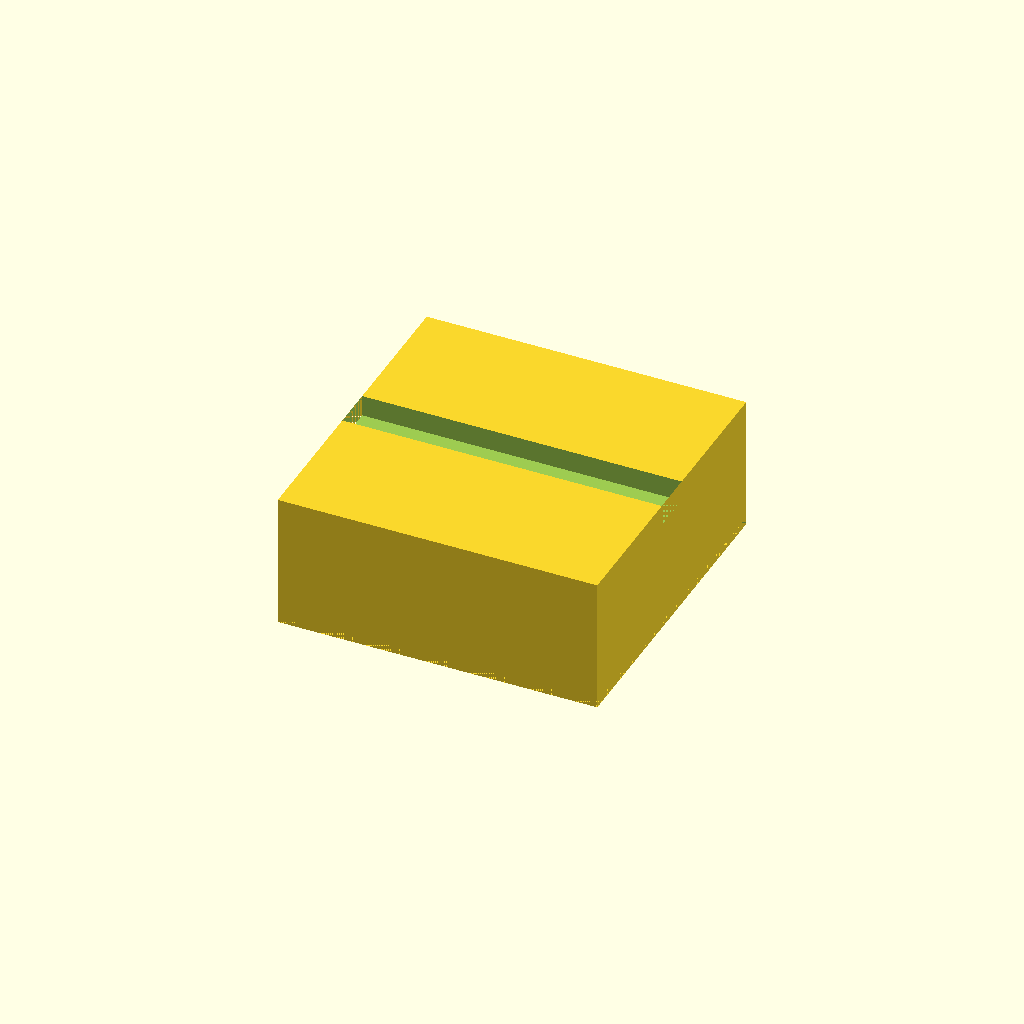
Cell 1 — every parameter at its default value.
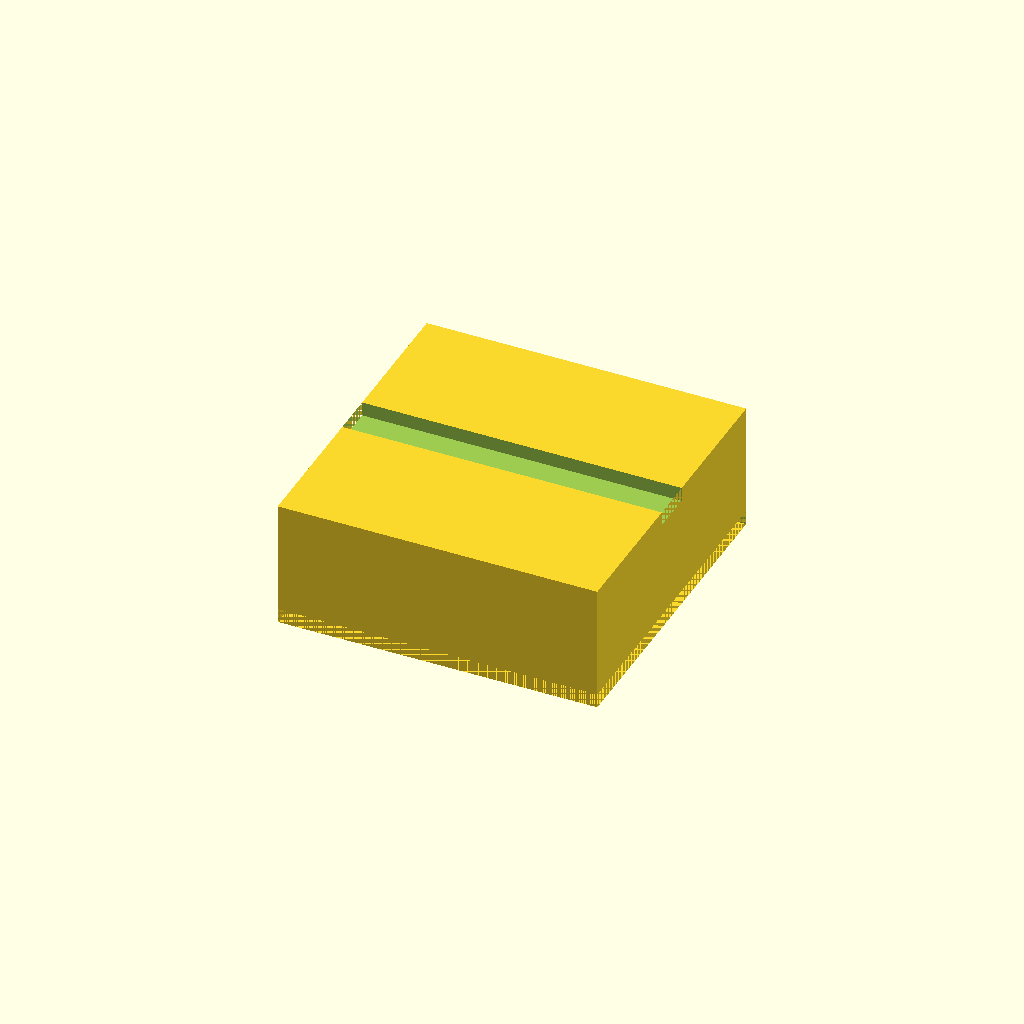
Cell 2: plate_t = 4 (everything else at default).
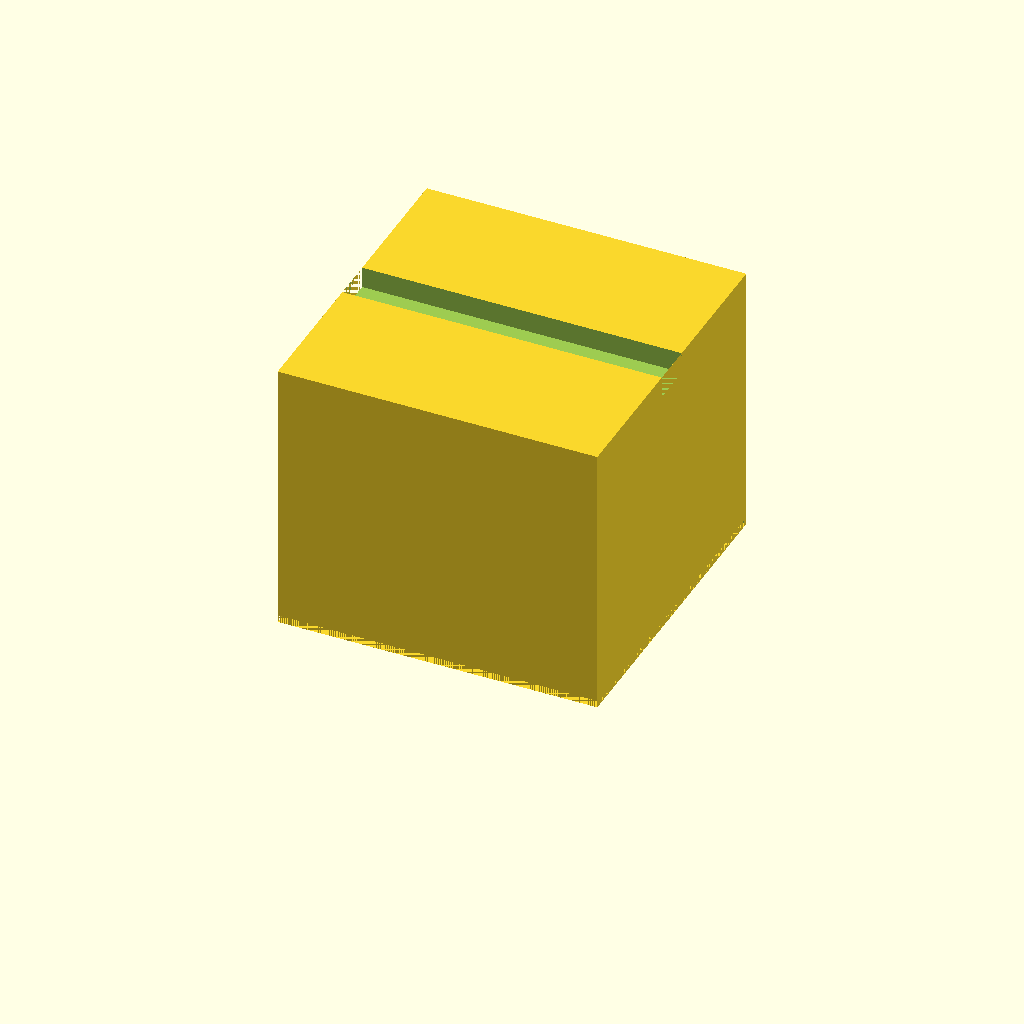
Cell 3: box_h = 80 (everything else at default).
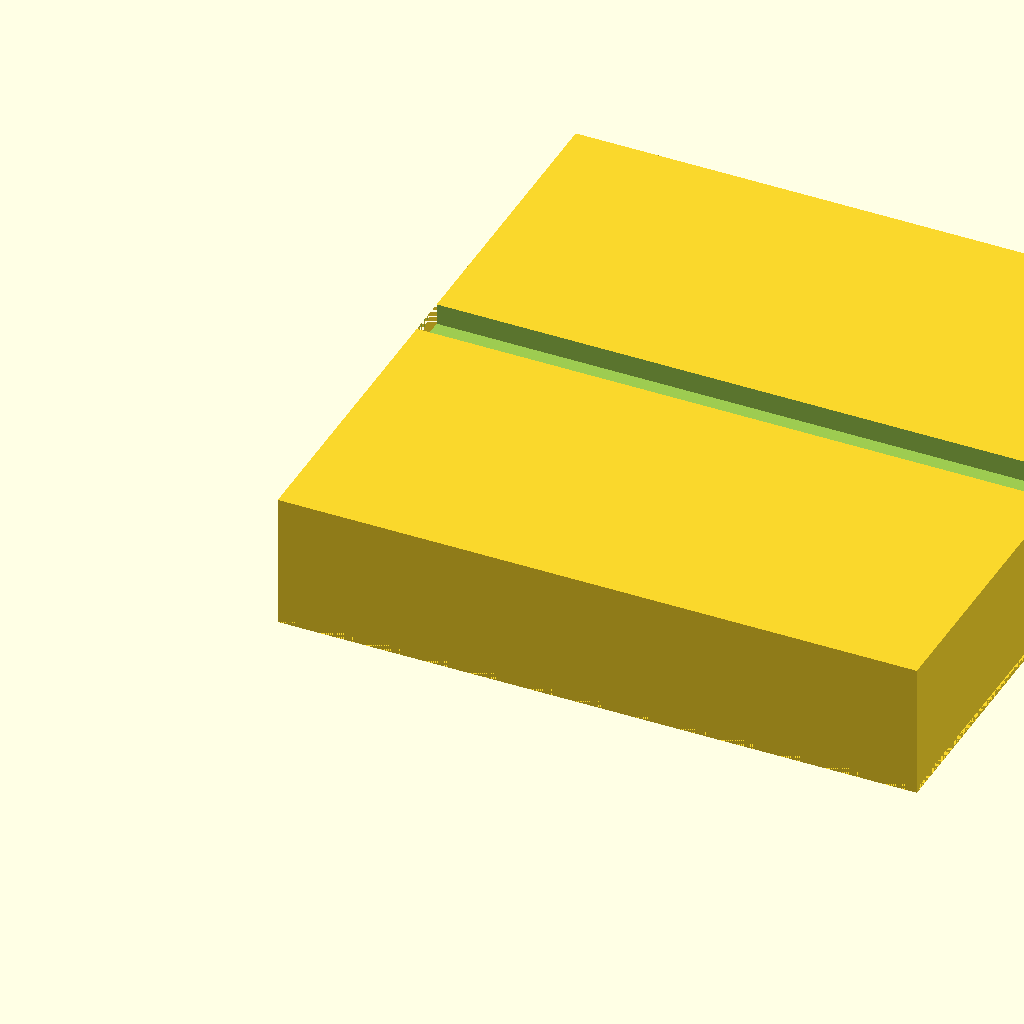
Cell 4: outer = 180 (everything else at default).
One fixed orthographic camera (rotation 55°, 0°, 25°; colour scheme Cornfield) for every cell.
OpenSCAD source file bench/results/box-v9s1/code/tiiny_ATinyGreenCell_scadcoder-qwen3.5-9b-v9-seed1/stirrer_fan_housing_s0_a1.scad:
// DIY magnetic stirrer housing - upside-down open box over a 80 mm PC fan
// Print orientation: top plate on bed (z = 0), walls rise to open top (z = 40)

$fn = 64;

// ---- Dimensions (mm) ----
plate_t      = 2;     // top plate thickness
wall_t       = 2.5;   // wall thickness
box_h        = 40;    // total height (open top at z = 40)
outer        = 90;    // outer size in X and Y
screw_pat    = 71.5;  // square pitch of M4 screw holes
screw_d      = 4.5;   // M4 screw hole diameter
cable_notch_w = 12;   // cable notch width
cable_notch_d = 8;    // cable notch depth from open edge (z = 32 to 40)
eps          = 0.5;   // cutter overshoot past faces

// ---- Model ----
difference() {
    // Outer box: outer size x x y, height h, open top (h = box_h - plate_t)
    cube([outer, outer, box_h - plate_t]);

    // Closed top plate, z = 0..plate_t, with M4 screw holes on square pattern
    translate([0, 0, 0])
        difference() {
            cube([outer, outer, plate_t]);
            for (i = [-1, 1])
                for (j = [-1, 1])
                    translate([i * screw_pat / 2, j * screw_pat / 2, -eps])
                        cylinder(d = screw_d, h = plate_t + 2 * eps);
        }

    // Cable notch in one wall: width w, depth d from open edge, centred along wall
    translate([0, outer / 2 - cable_notch_w / 2, box_h - cable_notch_d])
        cube([outer, cable_notch_w, cable_notch_d + eps]);
}
Customizer parameters (derived from the source; name, type, default, range or options):
plate_t: number, default 2
wall_t: number, default 2.5
box_h: number, default 40
outer: number, default 90
screw_pat: number, default 71.5
screw_d: number, default 4.5
cable_notch_w: number, default 12
cable_notch_d: number, default 8
eps: number, default 0.5
